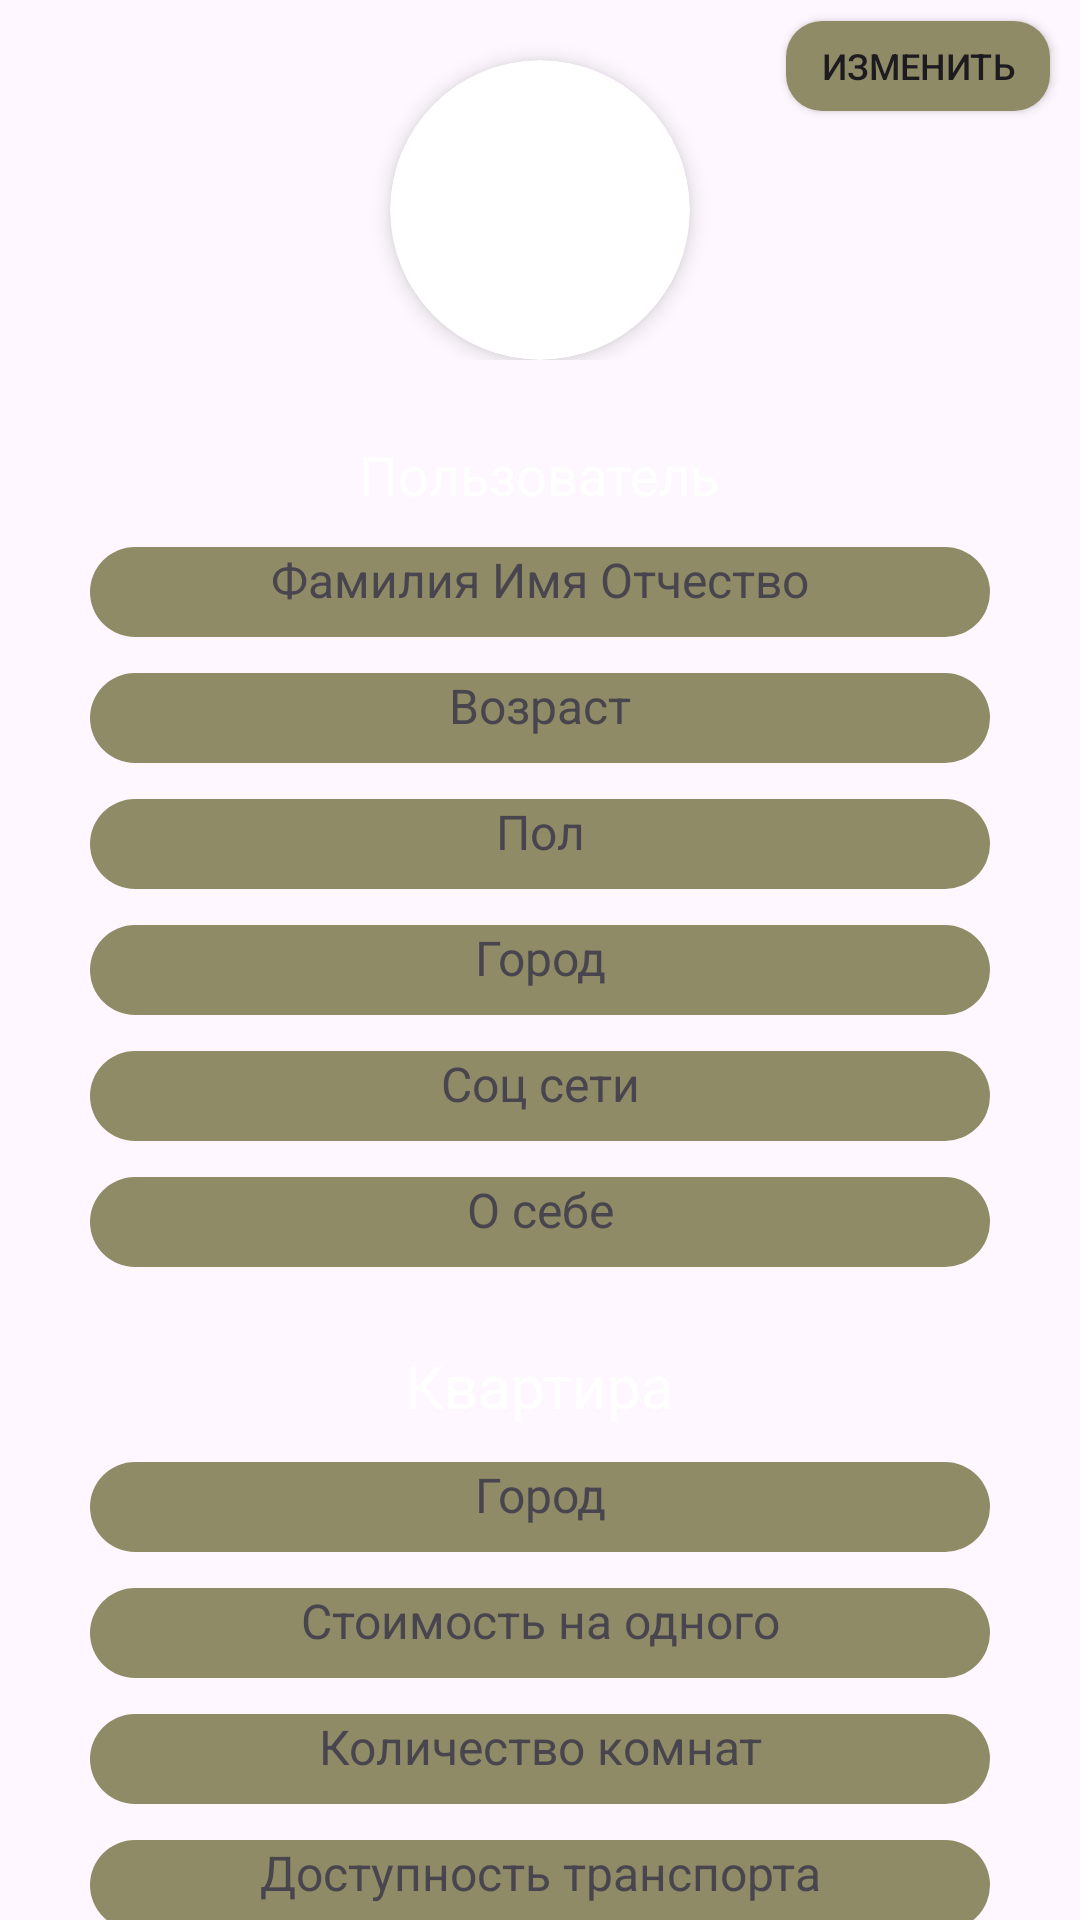

Reconstruct the res/layout file that produces this screen, plus the resources it refers to.
<!-- AndroidManifest.xml: application theme Theme.MyApp.Light -->
<!-- res/layout/fragment_profile_view.xml -->
<?xml version="1.0" encoding="utf-8"?>
<layout>
    <data>

    </data>

    <FrameLayout xmlns:android="http://schemas.android.com/apk/res/android"
        xmlns:tools="http://schemas.android.com/tools"
        xmlns:app="http://schemas.android.com/apk/res-auto"
        android:layout_width="match_parent"
        android:layout_height="match_parent"
        tools:context=".fragments.ProfileViewFragment">

        <LinearLayout
            android:layout_width="match_parent"
            android:layout_height="match_parent"
            android:orientation="vertical">

            <androidx.constraintlayout.widget.ConstraintLayout
                android:layout_width="match_parent"
                android:layout_height="wrap_content"
                android:orientation="horizontal"
                android:gravity="center">

                <androidx.cardview.widget.CardView
                    android:layout_width="100dp"
                    android:layout_height="100dp"
                    app:cardCornerRadius="50dp"
                    android:layout_marginTop="20dp"
                    app:cardElevation="4dp"
                    app:layout_constraintEnd_toEndOf="parent"
                    app:layout_constraintStart_toStartOf="parent"
                    app:layout_constraintTop_toTopOf="parent">

                    <ImageView
                        android:id="@+id/image_chat"
                        android:layout_width="match_parent"
                        android:layout_height="match_parent"
                        android:scaleType="centerCrop"
                        tools:srcCompat="@tools:sample/avatars" />
                </androidx.cardview.widget.CardView>

                <androidx.appcompat.widget.AppCompatButton
                    android:id="@+id/button_profile"
                    android:layout_width="wrap_content"
                    android:layout_height="30dp"
                    android:layout_marginTop="7dp"
                    android:layout_marginEnd="10dp"
                    android:textSize="12sp"
                    android:text="Изменить"
                    android:background="@drawable/button_profile"
                    app:layout_constraintEnd_toEndOf="parent"
                    app:layout_constraintTop_toTopOf="parent" />

            </androidx.constraintlayout.widget.ConstraintLayout>

            <TextView
                android:layout_width="wrap_content"
                android:layout_height="wrap_content"
                android:text="Пользователь"
                android:textSize="18dp"
                android:textAlignment="center"
                android:layout_gravity="center"
                android:layout_marginTop="26dp"
                android:textColor="@color/white"/>

            <TextView
                android:layout_width="300dp"
                android:layout_height="30dp"
                android:layout_marginTop="12dp"
                android:textAlignment="center"
                android:textSize="16dp"
                android:background="@drawable/profile_text"
                android:text="Фамилия Имя Отчество"
                android:layout_gravity="center"
                tools:ignore="HardcodedText,RtlSymmetry" />

            <TextView
                android:layout_width="300dp"
                android:layout_height="30dp"
                android:layout_marginTop="12dp"
                android:textAlignment="center"
                android:textSize="16dp"
                android:background="@drawable/profile_text"
                android:text="Возраст"
                android:layout_gravity="center"
                tools:ignore="HardcodedText,RtlSymmetry" />

            <TextView
                android:layout_width="300dp"
                android:layout_height="30dp"
                android:layout_marginTop="12dp"
                android:textAlignment="center"
                android:textSize="16dp"
                android:background="@drawable/profile_text"
                android:text="Пол"
                android:layout_gravity="center"
                tools:ignore="HardcodedText,RtlSymmetry" />

            <TextView
                android:layout_width="300dp"
                android:layout_height="30dp"
                android:layout_marginTop="12dp"
                android:textAlignment="center"
                android:textSize="16dp"
                android:background="@drawable/profile_text"
                android:text="Город"
                android:layout_gravity="center"
                tools:ignore="HardcodedText,RtlSymmetry" />

            <TextView
                android:layout_width="300dp"
                android:layout_height="30dp"
                android:layout_marginTop="12dp"
                android:textAlignment="center"
                android:textSize="16dp"
                android:background="@drawable/profile_text"
                android:text="Соц сети"
                android:layout_gravity="center"
                tools:ignore="HardcodedText,RtlSymmetry" />

            <TextView
                android:layout_width="300dp"
                android:layout_height="30dp"
                android:layout_marginTop="12dp"
                android:textAlignment="center"
                android:textSize="16dp"
                android:background="@drawable/profile_text"
                android:text="О себе"
                android:layout_gravity="center"
                tools:ignore="HardcodedText,RtlSymmetry" />

            <TextView
                android:layout_width="wrap_content"
                android:layout_height="wrap_content"
                android:text="Квартира"
                android:textSize="20dp"
                android:textAlignment="center"
                android:layout_gravity="center"
                android:layout_marginTop="26dp"
                android:textColor="@color/white"/>

            <TextView
                android:layout_width="300dp"
                android:layout_height="30dp"
                android:layout_marginTop="12dp"
                android:textAlignment="center"
                android:textSize="16dp"
                android:background="@drawable/profile_text"
                android:text="Город"
                android:layout_gravity="center"
                tools:ignore="HardcodedText,RtlSymmetry" />

            <TextView
                android:layout_width="300dp"
                android:layout_height="30dp"
                android:layout_marginTop="12dp"
                android:textAlignment="center"
                android:textSize="16dp"
                android:background="@drawable/profile_text"
                android:text="Стоимость на одного"
                android:layout_gravity="center"
                tools:ignore="HardcodedText,RtlSymmetry" />

            <TextView
                android:layout_width="300dp"
                android:layout_height="30dp"
                android:layout_marginTop="12dp"
                android:textAlignment="center"
                android:textSize="16dp"
                android:background="@drawable/profile_text"
                android:text="Количество комнат"
                android:layout_gravity="center"
                tools:ignore="HardcodedText,RtlSymmetry" />

            <TextView
                android:layout_width="300dp"
                android:layout_height="30dp"
                android:layout_marginTop="12dp"
                android:textAlignment="center"
                android:textSize="16dp"
                android:background="@drawable/profile_text"
                android:text="Доступность транспорта"
                android:layout_gravity="center"
                tools:ignore="HardcodedText,RtlSymmetry" />

            <TextView
                android:layout_width="300dp"
                android:layout_height="30dp"
                android:layout_marginTop="12dp"
                android:textAlignment="center"
                android:textSize="16dp"
                android:background="@drawable/profile_text"
                android:text="Количесвто соседей"
                android:layout_gravity="center"
                tools:ignore="HardcodedText,RtlSymmetry" />

        </LinearLayout>

    </FrameLayout>
</layout>
<!-- resources referenced by this layout -->
<resources>
  <color name="white">#FFFFFFFF</color>
  <!-- drawable button_profile (drawable) -->
  <?xml version="1.0" encoding="utf-8"?>
  <shape xmlns:android="http://schemas.android.com/apk/res/android"
      android:shape="rectangle">
      <solid android:color="#8F8B66" />
      <corners android:radius="12dp"/>
  </shape>
  <!-- drawable profile_text (drawable) -->
  <?xml version="1.0" encoding="utf-8"?>
  <selector xmlns:android="http://schemas.android.com/apk/res/android">
      <item>
          <shape>
              <solid android:color="#8F8B66"/>
              <corners android:radius="40dp"/>
          </shape>
      </item>
  </selector>
  <style name="Theme.MyApp.Light" parent="Theme.Material3.Light">
          <item name="android:forceDarkAllowed">false</item>
      </style>
</resources>
